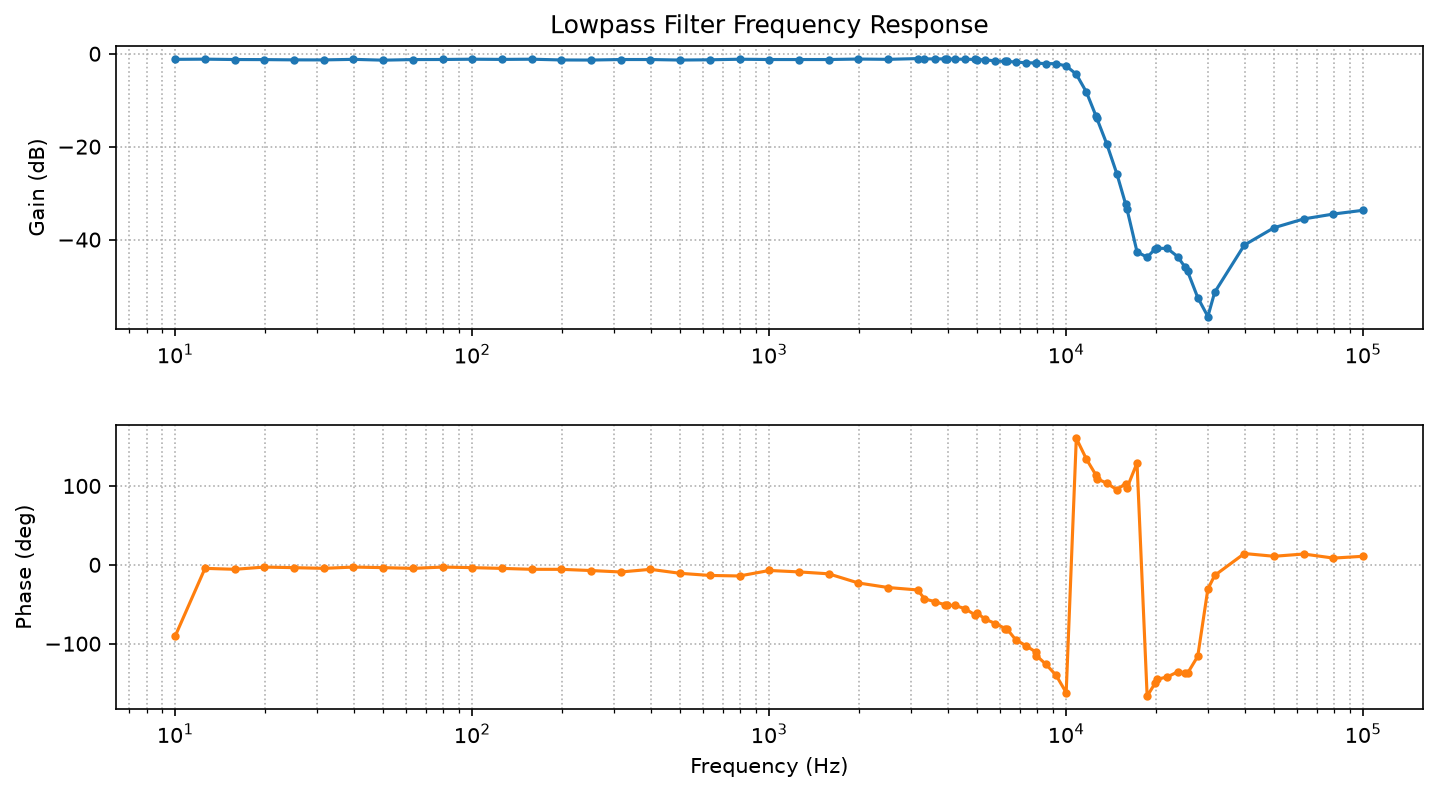

Data behind this chart, as committed beside it:
frequency_hz, vpp_in, vpp_out, gain_db, phase_deg
10.0, 1.08, 0.94, -1.206, -90.0
12.59, 1.067, 0.933, -1.166, -4.5
15.85, 1.093, 0.947, -1.245, -5.714
19.95, 1.087, 0.94, -1.262, -2.88
25.12, 1.087, 0.934, -1.318, -3.636
31.62, 1.08, 0.927, -1.327, -4.5
39.81, 1.08, 0.94, -1.206, -2.88
50.12, 1.087, 0.927, -1.383, -3.6
63.1, 1.086, 0.94, -1.254, -4.557
79.43, 1.1, 0.954, -1.237, -2.88
100.0, 1.114, 0.973, -1.175, -3.6
125.9, 1.12, 0.973, -1.222, -4.557
158.5, 1.114, 0.973, -1.175, -5.714
199.5, 1.113, 0.954, -1.339, -5.76
251.2, 1.107, 0.947, -1.356, -7.273
316.2, 1.093, 0.947, -1.245, -9.114
398.1, 1.093, 0.947, -1.245, -5.76
501.2, 1.107, 0.947, -1.356, -10.8
631, 1.1, 0.947, -1.301, -13.5
794.3, 1.093, 0.954, -1.181, -14.17
1000, 1.093, 0.947, -1.245, -7.2
1259, 1.093, 0.947, -1.245, -9.0
1585, 1.093, 0.947, -1.245, -11.43
1995, 1.08, 0.947, -1.141, -23.04
2512, 1.08, 0.94, -1.206, -28.8
3162, 1.06, 0.94, -1.044, -31.9
3333, 1.06, 0.933, -1.108, -43.2
3605, 1.06, 0.933, -1.108, -46.62
3900, 1.053, 0.927, -1.107, -50.62
3981, 1.053, 0.927, -1.107, -51.43
4218, 1.053, 0.92, -1.173, -51.43
4562, 1.053, 0.92, -1.173, -55.64
4935, 1.06, 0.92, -1.23, -63.53
5012, 1.06, 0.913, -1.297, -61.2
5338, 1.06, 0.913, -1.297, -68.94
5774, 1.067, 0.893, -1.546, -74.48
6245, 1.08, 0.893, -1.651, -81
6310, 1.08, 0.893, -1.651, -81
6755, 1.087, 0.886, -1.776, -94.86
7306, 1.093, 0.873, -1.952, -102.5
7902, 1.087, 0.867, -1.964, -110.6
7943, 1.087, 0.86, -2.035, -115.2
8548, 1.073, 0.84, -2.126, -126.2
9245, 1.04, 0.813, -2.139, -140.0
10000, 1.02, 0.754, -2.625, -162.0
10816, 1.093, 0.658, -4.408, 160.4
11699, 1.336, 0.516, -8.263, 134
12589, 1.588, 0.342, -13.34, 113.9
12654, 1.606, 0.33, -13.74, 109.4
13687, 1.714, 0.1846, -19.36, 103.6
14805, 1.714, 0.088, -25.79, 95.29
15849, 1.66, 0.0402, -32.32, 102.9
16013, 1.642, 0.0353, -33.35, 97.14
17321, 1.552, 0.01147, -42.63, 129.1
18734, 1.462, 0.00943, -43.81, -166.6
19953, 1.372, 0.01092, -41.98, -149.8
20264, 1.363, 0.011, -41.86, -145.2
21918, 1.264, 0.01014, -41.91, -142.1
23707, 1.174, 0.00772, -43.64, -135.8
25119, 1.111, 0.00564, -45.89, -136.8
... 9 more rows
